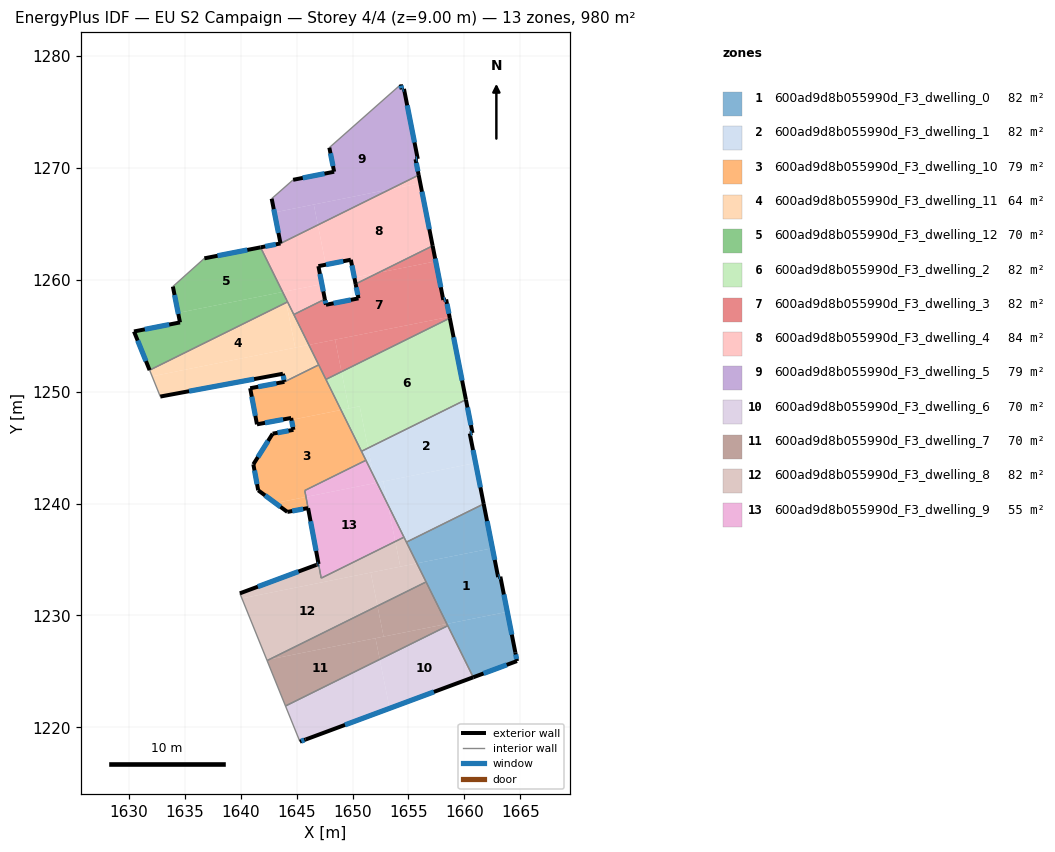
=== STOREY PLAN SPEC (per zone: floor XY polygon, exterior-wall plan segments, windows/doors) ===
zone 1: 600ad9d8b055990d_F3_dwelling_0  (81.7 m²)
  floor: (1662.51, 1236.01) (1663.02, 1233.42) (1663.22, 1233.46) (1663.84, 1230.32) (1658.43, 1229.24) (1655.76, 1234.65)
  floor: (1663.84, 1230.32) (1664.55, 1226.69) (1664.70, 1225.92) (1660.79, 1224.47) (1658.43, 1229.24)
  floor: (1661.72, 1239.97) (1662.51, 1236.01) (1655.76, 1234.65) (1654.82, 1236.55)
  exterior wall: (1664.70, 1225.92) – (1664.55, 1226.69)  [0.8 m]
    window: (1664.67, 1226.10) – (1664.59, 1226.51)  [0.7 m²]
  exterior wall: (1660.79, 1224.47) – (1664.70, 1225.92)  [4.2 m]
    window: (1661.71, 1224.81) – (1663.78, 1225.58)  [3.5 m²]
  exterior wall: (1663.02, 1233.42) – (1661.72, 1239.97)  [6.7 m]
    window: (1662.71, 1234.96) – (1662.03, 1238.43)  [5.6 m²]
  exterior wall: (1663.22, 1233.46) – (1663.02, 1233.42)  [0.2 m]
    window: (1663.17, 1233.45) – (1663.06, 1233.43)  [0.2 m²]
  exterior wall: (1664.55, 1226.69) – (1663.22, 1233.46)  [6.9 m]
    window: (1664.24, 1228.28) – (1663.53, 1231.87)  [5.8 m²]
  interior walls: 4
zone 2: 600ad9d8b055990d_F3_dwelling_1  (81.7 m²)
  floor: (1660.14, 1249.29) (1660.72, 1246.31) (1660.48, 1246.26) (1661.00, 1243.63) (1652.19, 1241.86) (1651.88, 1242.48) (1651.39, 1244.96)
  floor: (1661.00, 1243.63) (1661.72, 1239.97) (1654.82, 1236.55) (1653.16, 1239.89) (1652.75, 1241.98)
  floor: (1651.39, 1244.96) (1651.88, 1242.48) (1650.80, 1244.67)
  floor: (1652.75, 1241.98) (1653.16, 1239.89) (1652.19, 1241.86)
  exterior wall: (1660.72, 1246.31) – (1660.14, 1249.29)  [3.0 m]
    window: (1660.59, 1247.01) – (1660.27, 1248.59)  [2.6 m²]
  exterior wall: (1660.48, 1246.26) – (1660.72, 1246.31)  [0.2 m]
    window: (1660.54, 1246.27) – (1660.67, 1246.30)  [0.2 m²]
  exterior wall: (1661.72, 1239.97) – (1660.48, 1246.26)  [6.4 m]
    window: (1661.43, 1241.44) – (1660.77, 1244.78)  [5.4 m²]
  interior walls: 5
zone 3: 600ad9d8b055990d_F3_dwelling_10  (79.4 m²)
  floor: (1648.97, 1248.36) (1651.20, 1243.87) (1645.73, 1241.17) (1645.84, 1240.59) (1643.10, 1240.04) (1641.57, 1241.18) (1641.14, 1243.51) (1642.86, 1246.25) (1644.72, 1246.59) (1644.55, 1247.48)
  floor: (1646.98, 1252.40) (1648.97, 1248.36) (1644.55, 1247.48) (1644.52, 1247.65) (1641.46, 1247.08) (1640.85, 1250.31) (1643.91, 1250.88)
  floor: (1645.84, 1240.59) (1646.03, 1239.59) (1644.17, 1239.25) (1643.10, 1240.04)
  exterior wall: (1641.14, 1243.51) – (1641.57, 1241.18)  [2.4 m]
    window: (1641.24, 1242.96) – (1641.47, 1241.73)  [2.0 m²]
  exterior wall: (1642.86, 1246.25) – (1641.14, 1243.51)  [3.2 m]
    window: (1642.46, 1245.60) – (1641.54, 1244.15)  [2.7 m²]
  exterior wall: (1644.72, 1246.59) – (1642.86, 1246.25)  [1.9 m]
    window: (1644.28, 1246.51) – (1643.30, 1246.33)  [1.6 m²]
  exterior wall: (1644.52, 1247.65) – (1644.72, 1246.59)  [1.1 m]
    window: (1644.56, 1247.40) – (1644.67, 1246.84)  [0.9 m²]
  exterior wall: (1641.46, 1247.08) – (1644.52, 1247.65)  [3.1 m]
    window: (1642.18, 1247.21) – (1643.80, 1247.52)  [2.6 m²]
  exterior wall: (1640.85, 1250.31) – (1641.46, 1247.08)  [3.3 m]
    window: (1640.99, 1249.55) – (1641.32, 1247.84)  [2.8 m²]
  exterior wall: (1643.91, 1250.88) – (1640.85, 1250.31)  [3.1 m]
    window: (1643.19, 1250.74) – (1641.57, 1250.44)  [2.6 m²]
  exterior wall: (1644.17, 1239.25) – (1646.03, 1239.59)  [1.9 m]
    window: (1644.61, 1239.33) – (1645.59, 1239.51)  [1.6 m²]
  exterior wall: (1641.57, 1241.18) – (1644.17, 1239.25)  [3.2 m]
    window: (1642.18, 1240.73) – (1643.56, 1239.70)  [2.7 m²]
  interior walls: 6
zone 4: 600ad9d8b055990d_F3_dwelling_11  (63.6 m²)
  floor: (1646.10, 1254.18) (1646.98, 1252.40) (1643.91, 1250.88) (1643.90, 1250.95) (1643.78, 1251.60) (1632.82, 1249.56) (1632.08, 1251.37)
  floor: (1644.07, 1257.96) (1644.88, 1253.93) (1632.08, 1251.37) (1631.86, 1251.92)
  floor: (1644.19, 1258.03) (1646.10, 1254.18) (1644.88, 1253.93) (1644.07, 1257.96)
  exterior wall: (1643.78, 1251.60) – (1643.91, 1250.88)  [0.7 m]
    window: (1643.81, 1251.43) – (1643.88, 1251.05)  [0.6 m²]
  exterior wall: (1632.82, 1249.56) – (1643.78, 1251.60)  [11.2 m]
    window: (1635.39, 1250.04) – (1641.20, 1251.12)  [9.4 m²]
  interior walls: 5
zone 5: 600ad9d8b055990d_F3_dwelling_12  (70.0 m²)
  floor: (1643.75, 1258.91) (1643.97, 1258.48) (1644.07, 1257.96) (1631.86, 1251.92) (1630.47, 1255.38) (1634.58, 1256.19) (1634.41, 1257.04)
  floor: (1641.77, 1262.90) (1643.75, 1258.91) (1634.41, 1257.04) (1633.94, 1259.40) (1636.76, 1261.92)
  floor: (1643.97, 1258.48) (1644.15, 1258.12) (1644.19, 1258.02) (1644.07, 1257.96)
  exterior wall: (1633.94, 1259.40) – (1634.58, 1256.19)  [3.3 m]
    window: (1634.09, 1258.65) – (1634.43, 1256.95)  [2.8 m²]
  exterior wall: (1641.77, 1262.90) – (1636.76, 1261.92)  [5.1 m]
    window: (1640.60, 1262.67) – (1637.93, 1262.15)  [4.3 m²]
  exterior wall: (1630.47, 1255.38) – (1631.86, 1251.92)  [3.7 m]
    window: (1630.79, 1254.57) – (1631.53, 1252.74)  [3.1 m²]
  exterior wall: (1634.58, 1256.19) – (1630.47, 1255.38)  [4.2 m]
    window: (1633.61, 1256.00) – (1631.43, 1255.57)  [3.5 m²]
  interior walls: 4
zone 6: 600ad9d8b055990d_F3_dwelling_2  (81.7 m²)
  floor: (1650.64, 1248.70) (1651.39, 1244.96) (1650.80, 1244.67) (1648.97, 1248.36)
  floor: (1649.02, 1251.79) (1649.67, 1248.50) (1648.97, 1248.36) (1647.62, 1251.10)
  floor: (1658.70, 1256.58) (1660.14, 1249.29) (1651.39, 1244.96) (1650.64, 1248.70) (1648.97, 1248.36) (1649.67, 1248.50) (1649.02, 1251.79)
  exterior wall: (1660.14, 1249.29) – (1658.70, 1256.58)  [7.4 m]
    window: (1659.80, 1251.00) – (1659.03, 1254.87)  [6.3 m²]
  interior walls: 3
zone 7: 600ad9d8b055990d_F3_dwelling_3  (81.7 m²)
  floor: (1657.43, 1261.65) (1658.12, 1258.20) (1658.37, 1258.25) (1658.67, 1256.70) (1646.10, 1254.18) (1644.75, 1256.90) (1647.53, 1258.27) (1647.62, 1257.77) (1650.53, 1258.34) (1650.28, 1259.63) (1652.28, 1260.62)
  floor: (1657.16, 1263.04) (1657.43, 1261.65) (1652.28, 1260.62)
  floor: (1648.44, 1254.65) (1649.02, 1251.79) (1647.62, 1251.10) (1646.10, 1254.18)
  floor: (1658.37, 1258.25) (1658.70, 1256.58) (1649.02, 1251.79) (1648.44, 1254.65) (1658.67, 1256.70)
  exterior wall: (1650.53, 1258.34) – (1647.62, 1257.77)  [3.0 m]
    window: (1649.85, 1258.21) – (1648.31, 1257.90)  [2.5 m²]
  exterior wall: (1650.28, 1259.63) – (1650.53, 1258.34)  [1.3 m]
    window: (1650.34, 1259.33) – (1650.47, 1258.64)  [1.1 m²]
  exterior wall: (1658.12, 1258.20) – (1657.16, 1263.04)  [4.9 m]
    window: (1657.89, 1259.33) – (1657.39, 1261.90)  [4.2 m²]
  exterior wall: (1658.37, 1258.25) – (1658.12, 1258.20)  [0.3 m]
    window: (1658.31, 1258.24) – (1658.18, 1258.21)  [0.2 m²]
  exterior wall: (1658.70, 1256.58) – (1658.37, 1258.25)  [1.7 m]
    window: (1658.62, 1256.97) – (1658.44, 1257.86)  [1.4 m²]
  exterior wall: (1647.62, 1257.77) – (1647.53, 1258.27)  [0.5 m]
    window: (1647.60, 1257.89) – (1647.55, 1258.15)  [0.4 m²]
  interior walls: 5
zone 8: 600ad9d8b055990d_F3_dwelling_4  (84.1 m²)
  floor: (1646.90, 1264.90) (1647.61, 1261.35) (1646.95, 1261.22) (1647.26, 1259.61) (1643.75, 1258.91) (1641.78, 1262.90) (1643.56, 1263.25)
  floor: (1643.88, 1258.94) (1643.97, 1258.48) (1643.75, 1258.91)
  floor: (1652.28, 1260.62) (1650.28, 1259.63) (1650.17, 1260.20)
  floor: (1647.26, 1259.61) (1647.53, 1258.27) (1644.75, 1256.90) (1644.19, 1258.03) (1644.15, 1258.12) (1643.97, 1258.48) (1643.88, 1258.94)
  floor: (1655.91, 1269.36) (1656.06, 1268.64) (1653.35, 1268.09)
  floor: (1656.06, 1268.64) (1657.16, 1263.04) (1652.28, 1260.62) (1650.17, 1260.20) (1649.85, 1261.79) (1647.61, 1261.35) (1646.90, 1264.90) (1653.35, 1268.09)
  exterior wall: (1643.56, 1263.25) – (1641.78, 1262.90)  [1.8 m]
    window: (1643.14, 1263.17) – (1642.20, 1262.98)  [1.5 m²]
  exterior wall: (1657.16, 1263.04) – (1655.91, 1269.36)  [6.4 m]
    window: (1656.87, 1264.52) – (1656.21, 1267.88)  [5.4 m²]
  exterior wall: (1649.85, 1261.79) – (1650.28, 1259.63)  [2.2 m]
    window: (1649.95, 1261.29) – (1650.18, 1260.14)  [1.9 m²]
  exterior wall: (1646.95, 1261.22) – (1649.85, 1261.79)  [3.0 m]
    window: (1647.63, 1261.36) – (1649.17, 1261.66)  [2.5 m²]
  exterior wall: (1647.53, 1258.27) – (1646.95, 1261.22)  [3.0 m]
    window: (1647.39, 1258.96) – (1647.08, 1260.53)  [2.5 m²]
  interior walls: 6
zone 9: 600ad9d8b055990d_F3_dwelling_5  (79.2 m²)
  floor: (1654.60, 1277.07) (1655.83, 1270.81) (1655.63, 1270.78) (1655.91, 1269.36) (1653.35, 1268.09) (1643.02, 1266.02) (1642.77, 1267.25) (1644.69, 1268.94) (1648.36, 1269.66) (1647.93, 1271.82) (1654.32, 1277.46) (1654.40, 1277.03)
  floor: (1646.54, 1266.73) (1646.90, 1264.90) (1643.56, 1263.25) (1643.02, 1266.02)
  floor: (1653.35, 1268.09) (1646.90, 1264.90) (1646.54, 1266.73)
  exterior wall: (1647.93, 1271.82) – (1648.36, 1269.66)  [2.2 m]
    window: (1648.03, 1271.31) – (1648.26, 1270.17)  [1.9 m²]
  exterior wall: (1654.40, 1277.03) – (1654.32, 1277.46)  [0.4 m]
    window: (1654.38, 1277.13) – (1654.34, 1277.36)  [0.4 m²]
  exterior wall: (1654.60, 1277.07) – (1654.40, 1277.03)  [0.2 m]
    window: (1654.55, 1277.06) – (1654.45, 1277.04)  [0.2 m²]
  exterior wall: (1655.83, 1270.81) – (1654.60, 1277.07)  [6.4 m]
    window: (1655.54, 1272.28) – (1654.89, 1275.60)  [5.4 m²]
  exterior wall: (1655.63, 1270.78) – (1655.83, 1270.81)  [0.2 m]
    window: (1655.68, 1270.79) – (1655.78, 1270.80)  [0.2 m²]
  exterior wall: (1655.91, 1269.36) – (1655.63, 1270.78)  [1.4 m]
    window: (1655.85, 1269.70) – (1655.70, 1270.45)  [1.2 m²]
  exterior wall: (1642.77, 1267.25) – (1643.56, 1263.25)  [4.1 m]
    window: (1642.96, 1266.31) – (1643.38, 1264.19)  [3.4 m²]
  exterior wall: (1648.36, 1269.66) – (1644.69, 1268.94)  [3.7 m]
    window: (1647.50, 1269.49) – (1645.55, 1269.11)  [3.2 m²]
  interior walls: 3
zone 10: 600ad9d8b055990d_F3_dwelling_6  (70.0 m²)
  floor: (1652.43, 1226.07) (1653.31, 1221.69) (1645.81, 1218.91) (1645.30, 1218.72) (1644.01, 1221.90)
  floor: (1658.51, 1229.08) (1660.79, 1224.47) (1653.31, 1221.69) (1652.43, 1226.07)
  exterior wall: (1645.81, 1218.91) – (1660.79, 1224.47)  [16.0 m]
    window: (1649.33, 1220.21) – (1657.27, 1223.16)  [13.5 m²]
  exterior wall: (1645.30, 1218.72) – (1645.81, 1218.91)  [0.5 m]
    window: (1645.42, 1218.76) – (1645.69, 1218.86)  [0.5 m²]
  interior walls: 3
zone 11: 600ad9d8b055990d_F3_dwelling_7  (70.0 m²)
  floor: (1658.43, 1229.24) (1658.51, 1229.08) (1652.43, 1226.07) (1652.05, 1227.96)
  floor: (1652.05, 1227.96) (1652.43, 1226.07) (1644.01, 1221.90) (1642.36, 1225.96) (1642.56, 1226.06)
  floor: (1652.23, 1230.84) (1652.78, 1228.11) (1642.56, 1226.06)
  floor: (1656.58, 1232.99) (1658.43, 1229.24) (1652.78, 1228.11) (1652.23, 1230.84)
  interior walls: 4
zone 12: 600ad9d8b055990d_F3_dwelling_8  (82.0 m²)
  floor: (1651.63, 1233.83) (1652.23, 1230.84) (1642.56, 1226.06) (1642.34, 1226.02) (1640.11, 1231.52)
  floor: (1655.76, 1234.65) (1656.58, 1232.99) (1652.23, 1230.84) (1651.63, 1233.83)
  floor: (1653.82, 1236.61) (1654.27, 1234.36) (1640.11, 1231.52) (1639.93, 1231.97) (1646.80, 1234.53) (1646.81, 1234.53) (1646.82, 1234.54) (1646.84, 1234.54) (1646.97, 1234.59) (1647.20, 1233.33)
  floor: (1654.60, 1236.99) (1655.76, 1234.65) (1654.27, 1234.36) (1653.82, 1236.61)
  exterior wall: (1646.77, 1234.52) – (1639.93, 1231.97)  [7.3 m]
    window: (1645.16, 1233.92) – (1641.54, 1232.57)  [6.2 m²]
  exterior wall: (1646.81, 1234.53) – (1646.77, 1234.52)  [0.0 m]
  exterior wall: (1646.82, 1234.54) – (1646.81, 1234.53)  [0.0 m]
  exterior wall: (1646.87, 1234.55) – (1646.82, 1234.54)  [0.1 m]
  exterior wall: (1646.97, 1234.59) – (1646.87, 1234.55)  [0.1 m]
    window: (1646.94, 1234.58) – (1646.89, 1234.56)  [0.1 m²]
  interior walls: 6
zone 13: 600ad9d8b055990d_F3_dwelling_9  (55.0 m²)
  floor: (1652.19, 1241.86) (1653.16, 1239.89) (1653.82, 1236.61) (1647.21, 1233.33) (1645.84, 1240.59)
  floor: (1651.20, 1243.87) (1651.88, 1242.48) (1652.01, 1241.83) (1645.84, 1240.59) (1645.74, 1241.17)
  floor: (1651.20, 1243.87) (1652.19, 1241.86) (1652.01, 1241.83) (1651.88, 1242.48)
  floor: (1653.16, 1239.89) (1654.60, 1236.99) (1653.82, 1236.61)
  exterior wall: (1646.03, 1239.59) – (1646.96, 1234.59)  [5.1 m]
    window: (1646.25, 1238.42) – (1646.74, 1235.77)  [4.3 m²]
  interior walls: 5

=== DERIVED (storey summary) ===
Building: EU S2 Campaign
Storey: 4 of 4  (floor level z = 9.00 m)
Storey gross floor area: 979.9 m²
Zones on this storey: 13
  - 600ad9d8b055990d_F3_dwelling_0: floor 81.7 m²; exterior wall 18.7 m (56.2 m²); 5 window(s) 15.8 m²; WWR 28.1%
  - 600ad9d8b055990d_F3_dwelling_1: floor 81.7 m²; exterior wall 9.7 m (29.1 m²); 3 window(s) 8.2 m²; WWR 28.1%
  - 600ad9d8b055990d_F3_dwelling_10: floor 79.4 m²; exterior wall 23.2 m (69.6 m²); 9 window(s) 19.6 m²; WWR 28.1%
  - 600ad9d8b055990d_F3_dwelling_11: floor 63.6 m²; exterior wall 11.9 m (35.7 m²); 2 window(s) 10.0 m²; WWR 28.1%
  - 600ad9d8b055990d_F3_dwelling_12: floor 70.0 m²; exterior wall 16.3 m (48.9 m²); 4 window(s) 13.8 m²; WWR 28.1%
  - 600ad9d8b055990d_F3_dwelling_2: floor 81.7 m²; exterior wall 7.4 m (22.3 m²); 1 window(s) 6.3 m²; WWR 28.1%
  - 600ad9d8b055990d_F3_dwelling_3: floor 81.7 m²; exterior wall 11.7 m (35.0 m²); 6 window(s) 9.9 m²; WWR 28.1%
  - 600ad9d8b055990d_F3_dwelling_4: floor 84.1 m²; exterior wall 16.4 m (49.3 m²); 5 window(s) 13.9 m²; WWR 28.1%
  - 600ad9d8b055990d_F3_dwelling_5: floor 79.2 m²; exterior wall 18.7 m (56.0 m²); 8 window(s) 15.8 m²; WWR 28.1%
  - 600ad9d8b055990d_F3_dwelling_6: floor 70.0 m²; exterior wall 16.5 m (49.6 m²); 2 window(s) 13.9 m²; WWR 28.1%
  - 600ad9d8b055990d_F3_dwelling_7: floor 70.0 m²
  - 600ad9d8b055990d_F3_dwelling_8: floor 82.0 m²; exterior wall 7.5 m (22.5 m²); 2 window(s) 6.2 m²; WWR 27.7%
  - 600ad9d8b055990d_F3_dwelling_9: floor 55.0 m²; exterior wall 5.1 m (15.2 m²); 1 window(s) 4.3 m²; WWR 28.1%
Zone adjacency (shared interzone walls):
  - 600ad9d8b055990d_F3_dwelling_0 ↔ 600ad9d8b055990d_F3_dwelling_1
  - 600ad9d8b055990d_F3_dwelling_0 ↔ 600ad9d8b055990d_F3_dwelling_6
  - 600ad9d8b055990d_F3_dwelling_0 ↔ 600ad9d8b055990d_F3_dwelling_7
  - 600ad9d8b055990d_F3_dwelling_0 ↔ 600ad9d8b055990d_F3_dwelling_8
  - 600ad9d8b055990d_F3_dwelling_1 ↔ 600ad9d8b055990d_F3_dwelling_10
  - 600ad9d8b055990d_F3_dwelling_1 ↔ 600ad9d8b055990d_F3_dwelling_2
  - 600ad9d8b055990d_F3_dwelling_1 ↔ 600ad9d8b055990d_F3_dwelling_8
  - 600ad9d8b055990d_F3_dwelling_1 ↔ 600ad9d8b055990d_F3_dwelling_9
  - 600ad9d8b055990d_F3_dwelling_10 ↔ 600ad9d8b055990d_F3_dwelling_11
  - 600ad9d8b055990d_F3_dwelling_10 ↔ 600ad9d8b055990d_F3_dwelling_2
  - 600ad9d8b055990d_F3_dwelling_10 ↔ 600ad9d8b055990d_F3_dwelling_3
  - 600ad9d8b055990d_F3_dwelling_10 ↔ 600ad9d8b055990d_F3_dwelling_9
  - 600ad9d8b055990d_F3_dwelling_11 ↔ 600ad9d8b055990d_F3_dwelling_12
  - 600ad9d8b055990d_F3_dwelling_11 ↔ 600ad9d8b055990d_F3_dwelling_3
  - 600ad9d8b055990d_F3_dwelling_11 ↔ 600ad9d8b055990d_F3_dwelling_4
  - 600ad9d8b055990d_F3_dwelling_12 ↔ 600ad9d8b055990d_F3_dwelling_4
  - 600ad9d8b055990d_F3_dwelling_2 ↔ 600ad9d8b055990d_F3_dwelling_3
  - 600ad9d8b055990d_F3_dwelling_3 ↔ 600ad9d8b055990d_F3_dwelling_4
  - 600ad9d8b055990d_F3_dwelling_4 ↔ 600ad9d8b055990d_F3_dwelling_5
  - 600ad9d8b055990d_F3_dwelling_6 ↔ 600ad9d8b055990d_F3_dwelling_7
  - 600ad9d8b055990d_F3_dwelling_7 ↔ 600ad9d8b055990d_F3_dwelling_8
  - 600ad9d8b055990d_F3_dwelling_8 ↔ 600ad9d8b055990d_F3_dwelling_9